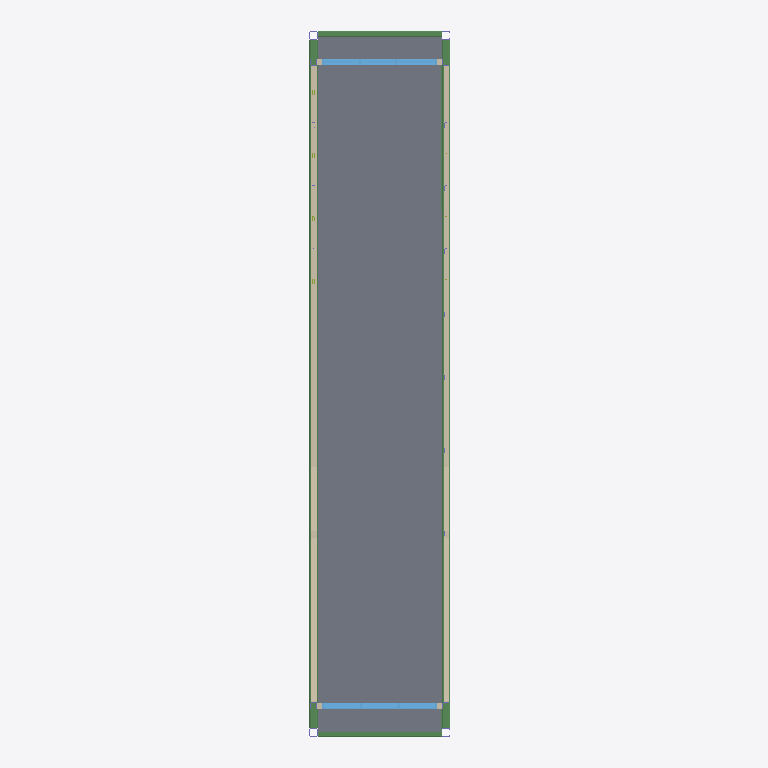
Plan cut of the same IFC building model at storey '1st floor' (level 2.90 m, cut at 4.30 m), seen from above with north up, elements coloured by IFC class: 6 slabs (grey), 5 beams (green), 4 walls (beige), 2 windows (light blue). Cut surfaces are drawn darker.
Extent 2.6 m × 12.3 m × 3.2 m (x, y, z). Storeys (4): 1st floor at 2.90 m; 2nd floor at 5.79 m; 3th floor at 8.69 m; TOP at 11.58 m. Elements (101): 36 IfcBeam, 22 IfcBuildingElementProxy, 22 IfcColumn, 8 IfcMember, 6 IfcSlab, 4 IfcWallStandardCase, 2 IfcWindow, 1 IfcCovering.

HEADER;
FILE_DESCRIPTION(('ViewDefinition [CoordinationView_V2.0]','RevitIdentifiers [ContentGUID: 0bccf9dd-fcf0-48f2-b71c-cda3b4266af9, VersionGUID: 3fa8b55a-3ccb-[number]-5836772bdb03, NumberOfSaves: 287]','CoordinateReference [CoordinateBase: 共享坐标, ProjectSite: 默认场地]'),'2;1');
FILE_NAME('1-3-6.ifc','2026-01-08T11:53:47+08:00',(''),(''),'ODA SDAI 24.12','Autodesk Revit 25.4.0.32 (CHS) - IFC 25.4.0.32','');
FILE_SCHEMA(('IFC2X3'));
ENDSEC;
DATA;
#27=IFCPROJECT('0BpFdT$F18yhSSpQDBsPK9',#18,'项目编号',$,$,'项目名称','项目状态',(#22),#10839);
#52=IFCSITE('0BpFdT$F18yhSSpQDBsPKB',#18,'Default',$,$,#51,$,$,.ELEMENT.,$,$,$,$,$);
#32=IFCBUILDING('0BpFdT$F18yhSSpQDBsPK8',#18,'',$,$,#30,$,'',.ELEMENT.,$,$,$);
#36=IFCBUILDINGSTOREY('3Zu5Bv0LOHrPC10026FoQQ',#18,'1st floor',$,'标高:正负零标高',#35,$,'1st floor',.ELEMENT.,2895.9999999999995);
#40=IFCBUILDINGSTOREY('2fhnIDZ2fDsx41juY0NzV0',#18,'2nd floor',$,'标高:正负零标高',#39,$,'2nd floor',.ELEMENT.,5792.0);
#44=IFCBUILDINGSTOREY('2fhnIDZ2fDsx41juY0NzVB',#18,'3th floor',$,'标高:正负零标高',#43,$,'3th floor',.ELEMENT.,8688.0);
#48=IFCBUILDINGSTOREY('2fhnIDZ2fDsx41juY0NzSZ',#18,'TOP',$,'标高:正负零标高',#47,$,'TOP',.ELEMENT.,11584.0);
#1074=IFCSLAB('0QOT5J1a108A1NMiGIUBEw',#18,'楼板:常规 - 100mm:606872',$,'楼板:常规 - 100mm',#1064,#1073,'606872',.FLOOR.);
#1113=IFCSLAB('0QOT5J1a108A1NMiGIUBE2',#18,'楼板:常规 - 100mm:606880',$,'楼板:常规 - 100mm',#1103,#1112,'606880',.FLOOR.);
#1152=IFCSLAB('0QOT5J1a108A1NMiGIUBEA',#18,'楼板:常规 - 100mm:606888',$,'楼板:常规 - 100mm',#1142,#1151,'606888',.FLOOR.);
#1035=IFCSLAB('0QOT5J1a108A1NMiGIUBEo',#18,'楼板:常规 - 100mm:606864',$,'楼板:常规 - 100mm',#1025,#1034,'606864',.FLOOR.);
#6167=IFCWALLSTANDARDCASE('0QOT5J1a108A1NMiGIUBMX',#18,'基本墙:常规 - 90mm 砖:607363',$,'基本墙:常规 - 90mm 砖',#6155,#6166,'607363');
#6083=IFCWALLSTANDARDCASE('0QOT5J1a108A1NMiGIUBLE',#18,'基本墙:常规 - 90mm 砖:607340',$,'基本墙:常规 - 90mm 砖',#6071,#6082,'607340');
#1191=IFCSLAB('0QOT5J1a108A1NMiGIUBEI',#18,'楼板:常规 - 100mm:606896',$,'楼板:常规 - 100mm',#1181,#1190,'606896',.FLOOR.);
#944=IFCSLAB('0QOT5J1a108A1NMiGIUBEg',#18,'楼板:常规 - 100mm:606856',$,'楼板:常规 - 100mm',#930,#943,'606856',.FLOOR.);
#7352=IFCBEAM('25NT9hJhT0EfBQg$Ftsd8P',#18,'SHS-Square Hollow Section:150x150x16SHS:606800','FRQ{13276A02-95D0-4B29-95D4-D52C4281501E}','150x150x16SHS',#7382,#7358,'606800');
#8667=IFCBEAM('22VW3kx1D3TwD$6w4HVsbV',#18,'SHS-Square Hollow Section:150x150x16SHS:606837','FRQ{13276A02-95D0-4B29-95D4-D52C4281501E}','150x150x16SHS',#8697,#8673,'606837');
#8410=IFCBEAM('2AiHBIUsv88eRKX4klpmBF',#18,'SHS-Square Hollow Section:100x100x8SHS:606830','FRQ{E6779B53-D7A6-4D6F-8A86-BFCA84D2744A}','100x100x8SHS',#8440,#8416,'606830');
#5726=IFCWINDOW('0QOT5J1a108A1NMiGIUBF2',#18,'window5:window5:606944',$,'window5:window5',#10838,#5722,'606944',1086.9999999999993,1988.0000000000002);
#6031=IFCWINDOW('0QOT5J1a108A1NMiGIUBFF',#18,'window4:window4:606957',$,'window4:window4',#10823,#6027,'606957',1396.9999999999998,1988.0000000000002);
#8349=IFCBEAM('0uoRblRpz54Q_hYyNDxg2s',#18,'SHS-Square Hollow Section:100x100x8SHS:606829','FRQ{E6779B53-D7A6-4D6F-8A86-BFCA84D2744A}','100x100x8SHS',#8379,#8355,'606829');
#894=IFCBEAM('0QOT5J1a108A1NMiGIUBEW',#18,'M_L-Angle:L40X40X3:606850',$,'M_L-Angle:L40X40X3',#876,#893,'606850');
#1909=IFCWALLSTANDARDCASE('0QOT5J1a108A1NMiGIUBFt',#18,'基本墙:常规 - 90mm 砖:606933',$,'基本墙:常规 - 90mm 砖',#1893,#1908,'606933');
#2002=IFCWALLSTANDARDCASE('0QOT5J1a108A1NMiGIUBFq',#18,'基本墙:常规 - 90mm 砖:606934',$,'基本墙:常规 - 90mm 砖',#1990,#2001,'606934');
ENDSEC;